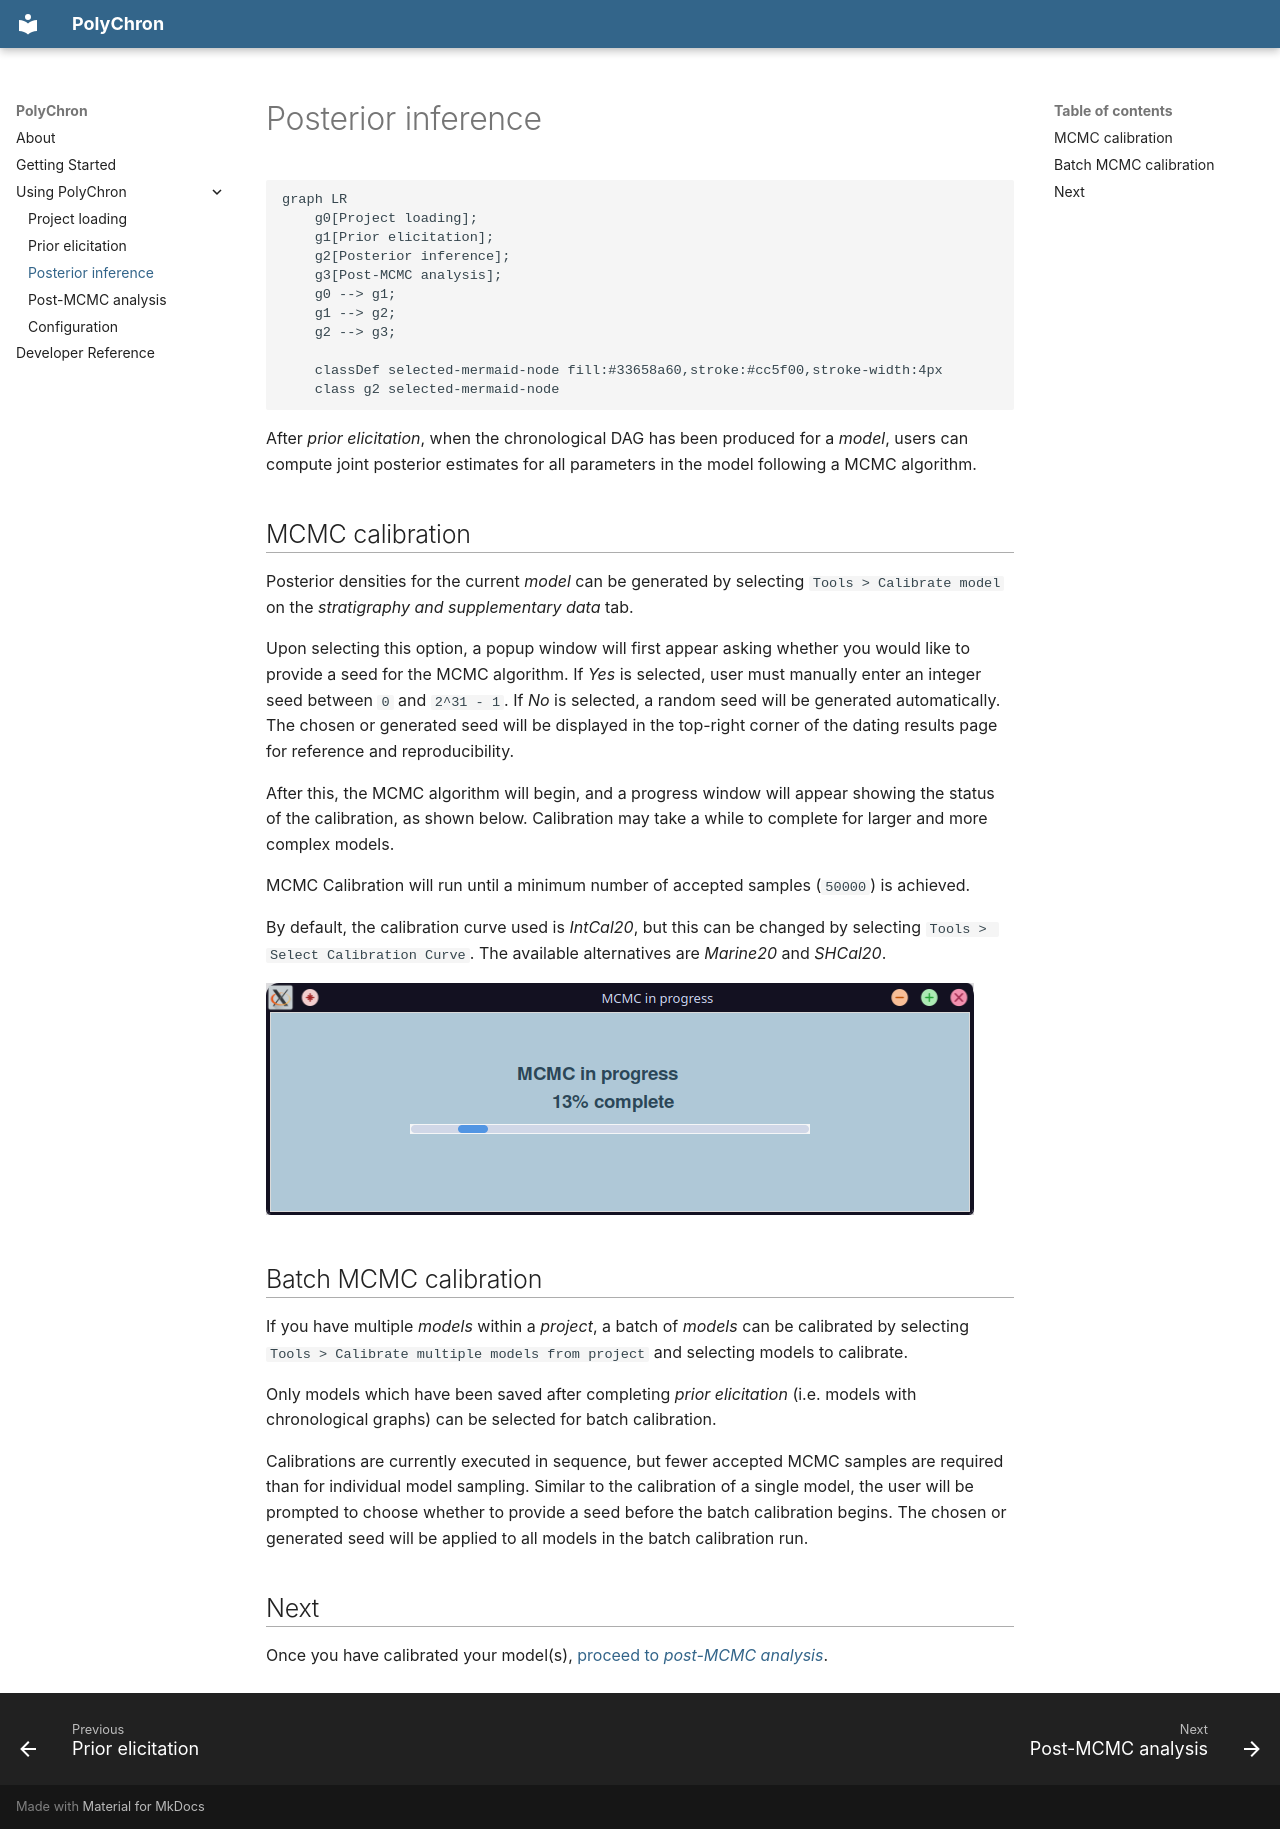

repository: bryonymoody/PolyChron · page: using/posterior-inference/index.html · generator: mkdocs

# Posterior inference

```mermaid
graph LR
    g0[Project loading];
    g1[Prior elicitation];
    g2[Posterior inference];
    g3[Post-MCMC analysis];
    g0 --> g1;
    g1 --> g2;
    g2 --> g3;

    classDef selected-mermaid-node fill:#33658a60,stroke:#cc5f00,stroke-width:4px
    class g2 selected-mermaid-node
```

After *prior elicitation*, when the chronological DAG has been produced for a *model*, users can compute joint posterior estimates for all parameters in the model following a MCMC algorithm.

## MCMC calibration

Posterior densities for the current *model* can be generated by selecting `Tools > Calibrate model` on the *stratigraphy and supplementary data* tab.

Upon selecting this option, a popup window will first appear asking whether you would like to provide a seed for the MCMC algorithm.
If *Yes* is selected, user must manually enter an integer seed between `0` and `2^31 - 1`. If *No* is selected, a random seed will be generated automatically. The chosen or generated seed will be displayed in the top-right corner of the dating results page for reference and reproducibility.

After this, the MCMC algorithm will begin, and a progress window will appear showing the status of the calibration, as shown below. Calibration may take a while to complete for larger and more complex models.

MCMC Calibration will run until a minimum number of accepted samples (`50000`) is achieved.

By default, the calibration curve used is *IntCal20*, but this can be changed by selecting `Tools > Select Calibration Curve`. The available alternatives are *Marine20* and *SHCal20*.

![A screenshot of the MCMC progress bar popup](../assets/img/screenshots/calibration-progress.png)

## Batch MCMC calibration

If you have multiple *models* within a *project*, a batch of *models* can be calibrated by selecting `Tools > Calibrate multiple models from project` and selecting models to calibrate.

Only models which have been saved after completing *prior elicitation* (i.e. models with chronological graphs) can be selected for batch calibration.

Calibrations are currently executed in sequence, but fewer accepted MCMC samples are required than for individual model sampling.
Similar to the calibration of a single model, the user will be prompted to choose whether to provide a seed before the batch calibration begins. The chosen or generated seed will be applied to all models in the batch calibration run.

## Next

Once you have calibrated your model(s), [proceed to *post-MCMC analysis*](./post-mcmc-analysis.md).
